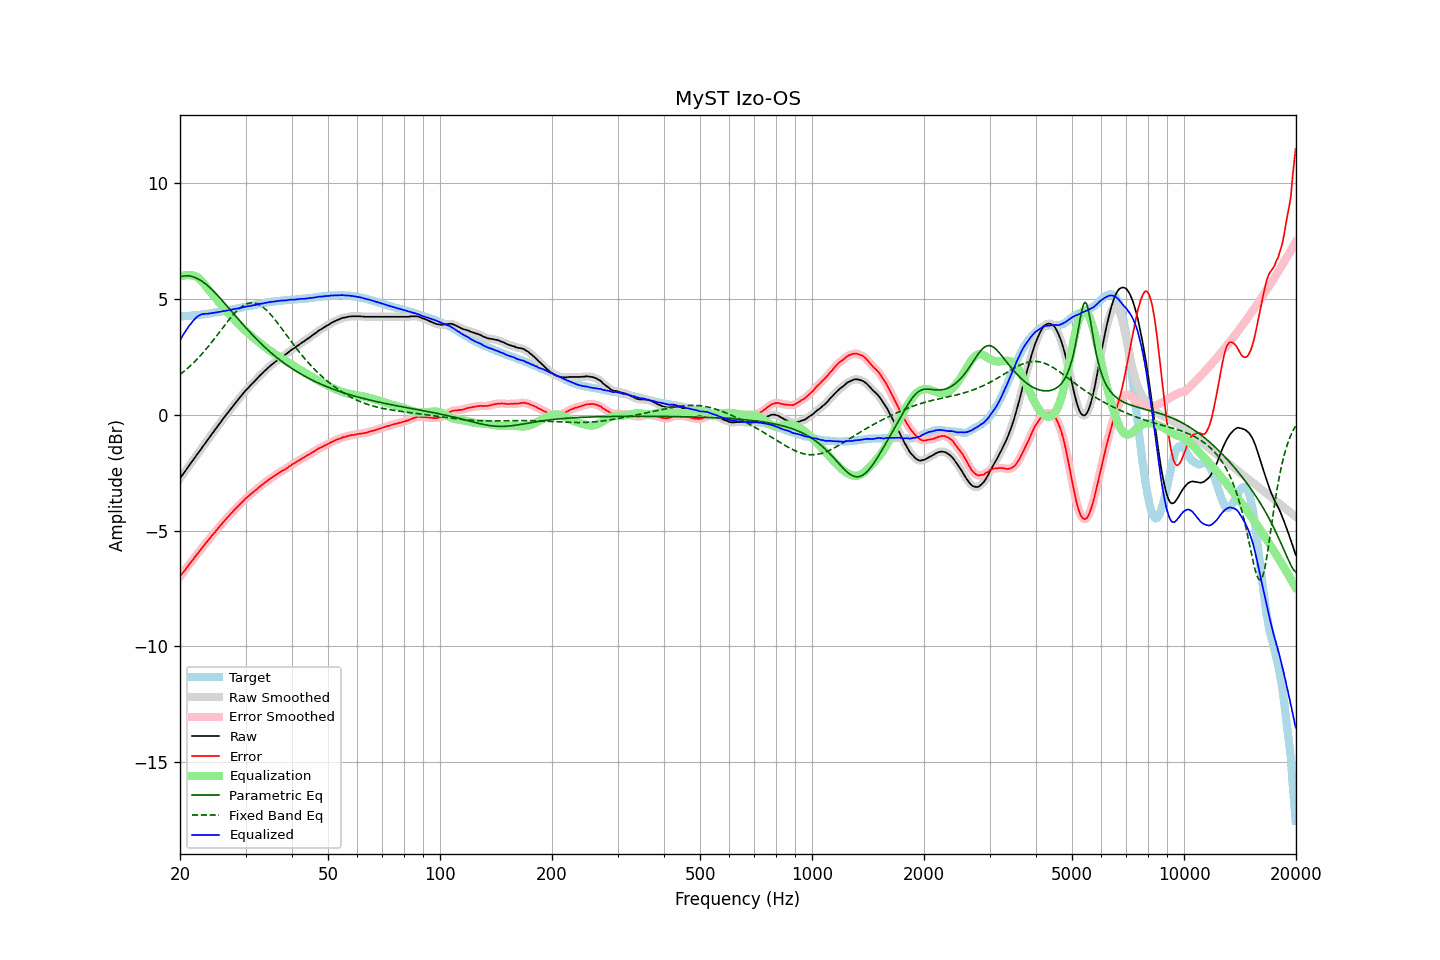

The data file committed next to this chart (first rows):
frequency, raw, error, smoothed, error_smoothed, equalization, parametric_eq, fixed_band_eq, equalized_raw, equalized_smoothed, target
20.00, -2.75, -6.99, -2.75, -6.99, 5.96, 5.96, 1.74, 3.21, 3.22, 4.24
20.20, -2.65, -6.89, -2.65, -6.90, 5.99, 5.97, 1.79, 3.34, 3.34, 4.24
20.40, -2.55, -6.80, -2.55, -6.81, 6.01, 5.99, 1.85, 3.46, 3.46, 4.25
20.61, -2.46, -6.72, -2.45, -6.71, 6.02, 6.00, 1.90, 3.56, 3.57, 4.26
20.81, -2.36, -6.62, -2.36, -6.62, 6.03, 6.00, 1.96, 3.67, 3.67, 4.26
21.02, -2.26, -6.53, -2.26, -6.53, 6.03, 6.00, 2.02, 3.77, 3.77, 4.27
21.23, -2.16, -6.43, -2.16, -6.44, 6.03, 5.99, 2.09, 3.87, 3.87, 4.27
21.44, -2.07, -6.35, -2.06, -6.35, 6.02, 5.98, 2.15, 3.95, 3.95, 4.28
21.66, -1.97, -6.26, -1.97, -6.26, 6.01, 5.96, 2.22, 4.04, 4.04, 4.29
21.87, -1.88, -6.17, -1.87, -6.17, 6.00, 5.94, 2.28, 4.12, 4.12, 4.29
22.09, -1.78, -6.08, -1.78, -6.08, 5.97, 5.91, 2.36, 4.19, 4.19, 4.30
22.31, -1.68, -5.99, -1.68, -5.99, 5.93, 5.88, 2.43, 4.25, 4.25, 4.31
22.54, -1.59, -5.90, -1.58, -5.90, 5.88, 5.84, 2.50, 4.29, 4.30, 4.31
22.76, -1.49, -5.81, -1.49, -5.81, 5.81, 5.80, 2.58, 4.33, 4.33, 4.32
22.99, -1.39, -5.72, -1.39, -5.72, 5.74, 5.75, 2.65, 4.35, 4.35, 4.33
23.22, -1.30, -5.64, -1.29, -5.63, 5.65, 5.70, 2.73, 4.35, 4.36, 4.34
23.45, -1.20, -5.55, -1.20, -5.55, 5.56, 5.65, 2.82, 4.36, 4.36, 4.35
23.69, -1.11, -5.47, -1.11, -5.46, 5.47, 5.59, 2.90, 4.36, 4.36, 4.36
23.92, -1.01, -5.38, -1.01, -5.38, 5.38, 5.53, 2.98, 4.37, 4.37, 4.37
24.16, -0.92, -5.30, -0.92, -5.29, 5.29, 5.46, 3.07, 4.38, 4.38, 4.38
24.40, -0.82, -5.20, -0.82, -5.21, 5.21, 5.40, 3.16, 4.39, 4.39, 4.39
24.65, -0.73, -5.14, -0.73, -5.13, 5.13, 5.33, 3.25, 4.40, 4.40, 4.41
24.89, -0.63, -5.04, -0.63, -5.05, 5.04, 5.26, 3.34, 4.42, 4.41, 4.42
25.14, -0.54, -4.96, -0.53, -4.96, 4.96, 5.18, 3.43, 4.42, 4.42, 4.43
25.39, -0.44, -4.87, -0.44, -4.88, 4.88, 5.11, 3.52, 4.44, 4.44, 4.44
25.65, -0.35, -4.79, -0.34, -4.79, 4.79, 5.03, 3.61, 4.45, 4.45, 4.45
25.91, -0.25, -4.71, -0.25, -4.71, 4.71, 4.95, 3.70, 4.46, 4.46, 4.46
26.16, -0.16, -4.63, -0.16, -4.63, 4.63, 4.88, 3.79, 4.48, 4.47, 4.47
26.43, -0.07, -4.55, -0.07, -4.55, 4.55, 4.80, 3.88, 4.48, 4.49, 4.48
26.69, 0.02, -4.47, 0.02, -4.47, 4.47, 4.72, 3.97, 4.50, 4.50, 4.49
26.96, 0.11, -4.40, 0.11, -4.40, 4.40, 4.63, 4.06, 4.51, 4.51, 4.51
27.23, 0.20, -4.32, 0.20, -4.32, 4.32, 4.55, 4.15, 4.52, 4.52, 4.52
27.50, 0.29, -4.25, 0.29, -4.25, 4.25, 4.47, 4.23, 4.54, 4.54, 4.54
27.77, 0.38, -4.17, 0.38, -4.17, 4.17, 4.39, 4.31, 4.56, 4.55, 4.55
28.05, 0.47, -4.10, 0.47, -4.10, 4.10, 4.31, 4.39, 4.57, 4.57, 4.57
28.33, 0.55, -4.03, 0.56, -4.03, 4.03, 4.23, 4.46, 4.58, 4.58, 4.58
28.62, 0.64, -3.96, 0.64, -3.96, 3.95, 4.15, 4.53, 4.59, 4.59, 4.60
28.90, 0.72, -3.88, 0.72, -3.88, 3.88, 4.07, 4.59, 4.60, 4.61, 4.61
29.19, 0.81, -3.81, 0.81, -3.81, 3.81, 3.99, 4.64, 4.62, 4.62, 4.63
29.48, 0.89, -3.74, 0.90, -3.74, 3.74, 3.91, 4.69, 4.64, 4.64, 4.64
29.78, 0.98, -3.67, 0.98, -3.67, 3.68, 3.83, 4.74, 4.66, 4.66, 4.65
30.08, 1.06, -3.60, 1.06, -3.61, 3.61, 3.75, 4.77, 4.67, 4.67, 4.66
30.38, 1.13, -3.55, 1.13, -3.55, 3.55, 3.68, 4.80, 4.68, 4.68, 4.68
30.68, 1.20, -3.49, 1.21, -3.49, 3.49, 3.60, 4.82, 4.69, 4.69, 4.69
30.99, 1.28, -3.43, 1.28, -3.43, 3.43, 3.53, 4.83, 4.71, 4.71, 4.71
31.30, 1.35, -3.37, 1.35, -3.37, 3.37, 3.45, 4.83, 4.72, 4.72, 4.72
31.61, 1.42, -3.32, 1.42, -3.31, 3.31, 3.38, 4.83, 4.73, 4.73, 4.74
31.93, 1.49, -3.25, 1.49, -3.26, 3.25, 3.31, 4.81, 4.74, 4.75, 4.75
32.24, 1.56, -3.20, 1.57, -3.20, 3.20, 3.24, 4.79, 4.76, 4.76, 4.76
32.57, 1.64, -3.13, 1.64, -3.14, 3.14, 3.17, 4.76, 4.78, 4.78, 4.77
32.89, 1.71, -3.08, 1.71, -3.08, 3.08, 3.10, 4.72, 4.80, 4.79, 4.79
33.22, 1.77, -3.03, 1.78, -3.02, 3.03, 3.03, 4.68, 4.80, 4.80, 4.80
33.55, 1.84, -2.98, 1.84, -2.97, 2.97, 2.97, 4.63, 4.81, 4.81, 4.82
33.89, 1.91, -2.91, 1.91, -2.92, 2.92, 2.90, 4.57, 4.83, 4.83, 4.83
34.23, 1.97, -2.87, 1.98, -2.87, 2.87, 2.84, 4.51, 4.84, 4.84, 4.85
34.57, 2.04, -2.81, 2.04, -2.81, 2.82, 2.78, 4.44, 4.86, 4.86, 4.85
34.92, 2.10, -2.76, 2.10, -2.76, 2.77, 2.72, 4.36, 4.87, 4.87, 4.86
35.27, 2.16, -2.72, 2.16, -2.72, 2.72, 2.66, 4.28, 4.88, 4.88, 4.88
35.62, 2.21, -2.68, 2.21, -2.67, 2.67, 2.60, 4.20, 4.88, 4.88, 4.89
35.97, 2.27, -2.62, 2.27, -2.63, 2.62, 2.54, 4.11, 4.90, 4.89, 4.90
... 635 more rows
